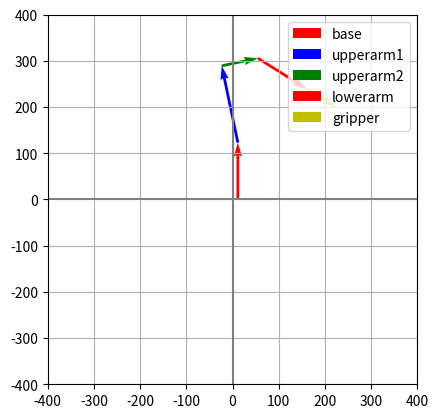
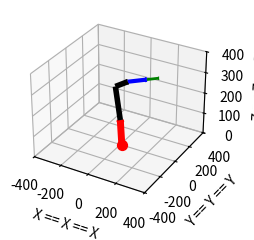
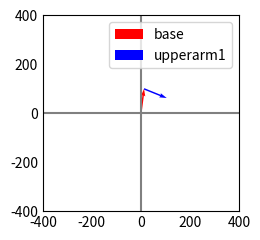

Python code for these plots, in order:
import numpy as np
import matplotlib.pyplot as plt
from mpl_toolkits.mplot3d import Axes3D
from matplotlib.widgets import Button, Slider

def calculate_angle(theta0, theta1, theta2) -> float:
    numerator = 10-((57.44 + 65.56)*np.sin(theta0) + 170*np.sin(theta0+theta1) + 80*np.sin(theta0+theta1+theta2))
    denominator = 124.08 + 82.18
    x = numerator / denominator
    t = np.arcsin(x)   
    theta_max = t - theta0 - theta1 -theta2
    return theta_max

def get_z(theta0, theta1, theta2, theta3):
    x = (57.44 + 65.56)*np.sin(theta0) + 170*np.sin(theta0 + theta1)+ 80*np.sin(theta0 + theta1 + theta2)+ (124.08 + 82.18)*np.sin(theta0 + theta1 + theta2 + theta3)
    return x

def get_r(theta0, theta1, theta2, theta3):
    y = (57.44 + 65.56)*np.cos(theta0) + 170*np.cos(theta0 + theta1)+ 80*np.cos(theta0 + theta1 + theta2)+ (124.08 + 82.18)*np.cos(theta0 + theta1 + theta2 + theta3)
    return y

def get_xyz(thetax, theta0, theta1, theta2, theta3):
    z = (57.44 + 65.56)*np.sin(theta0) + 170*np.sin(theta0 + theta1)+ 80*np.sin(theta0 + theta1 + theta2)+ (124.08 + 82.18)*np.sin(theta0 + theta1 + theta2 + theta3)
    r = (57.44 + 65.56)*np.cos(theta0) + 170*np.cos(theta0 + theta1)+ 80*np.cos(theta0 + theta1 + theta2)+ (124.08 + 82.18)*np.cos(theta0 + theta1 + theta2 + theta3)
    x = r * np.cos(thetax)
    y = r * np.sin(thetax)
    return x,y,z




'''
# Inverse Kinematik
def get_thetas(x,y, theta0, theta2):
    x- (57.44 + 65.56)*np.sin(theta0) = 170*np.sin(theta0 + theta1)+ 80*np.sin(theta0 + theta1 + theta2)+ (124.08 + 82.18)*np.sin(theta0 + theta1 + theta2 + theta3)
    y-  (57.44 + 65.56)*np.cos(theta0) =  170*np.cos(theta0 + theta1)+ 80*np.cos(theta0 + theta1 + theta2)+ (124.08 + 82.18)*np.cos(theta0 + theta1 + theta2 + theta3)

    return theta1, theta3
'''

ll0 = 65.56+57.44
ll1 = 170
ll2 = 80
ll3 = 124.08+82.18
def get_thetas(x,y,z, theta0, theta2, ll0, ll1, ll2, ll3):
    l1 = np.sqrt(np.square(ll1) + np.square(ll2))
    l2 = ll3
    angle2 = np.arccos(-(np.square(x)+np.square(y)-np.square(l1)-np.square(l2))/(2*l1*l2))
    phi = np.arccos((np.square(x)+np.square(y)+np.square(l1)-np.square(l2))/(2*l1*np.sqrt(np.square(x)+np.square(y))))
    beta = np.arctan2(y,x)
    angle1 = phi + beta
    theta3 = angle2 + np.pi
    theta1 = np.arctan2(ll2,ll1)+angle1+3/2*np.pi
    return theta1, theta3

                




thetax = 0.7853981633974483#0 # Shoulder joint
theta0 = np.pi/2 # Base fest 90
theta1 = 0.20702981374818408#3/2*np.pi + np.pi/4 
theta2 = 3/2*np.pi # fest 270

# returns theta that sets endpoint on 0
theta3 = -0.7684290901637172#calculate_angle(theta0=theta0, theta1=theta1, theta2=theta2)

anglex = thetax
angle0 = theta0
angle1 = theta0 + theta1
angle2 = theta0 + theta1 + theta2
angle3 = theta0 + theta1 + theta2 + theta3

base = np.array([0*np.cos(angle0)+11.6,65.56+57.44*np.sin(angle0)])
upperarm1 = base + np.array([170*np.cos(angle1), 170*np.sin(angle1)])
upperarm2 = upperarm1 + np.array([80*np.cos(angle2), 80*np.sin(angle2)])
lowerarm = upperarm2 + np.array([(124.08)*np.cos(angle3), (124.08)*np.sin(angle3)])
gripper = lowerarm + np.array([(74.68)*np.cos(angle3), (74.68)*np.sin(angle3)])

z = get_z(theta0=theta0, theta1=theta1, theta2=theta2, theta3=theta3)
r = get_r(theta0=theta0, theta1=theta1, theta2=theta2, theta3=theta3)
print(f"R: {z}, Z: {r}")

# plot setup
'''
y
^
|
|
+------> x
'''
plt.figure()    
plt.axhline(0, color='gray')
plt.axvline(0, color='gray')
plt.grid()

# draw vectors
plt.quiver(11.6, 0, base[0]-11.6, base[1], angles='xy', scale_units='xy', scale=1, color='r', label='base')
plt.quiver(base[0], base[1], upperarm1[0]-base[0], upperarm1[1]-base[1],
           angles='xy', scale_units='xy', scale=1, color='b', label='upperarm1')
plt.quiver(upperarm1[0], upperarm1[1], upperarm2[0]-upperarm1[0], upperarm2[1]-upperarm1[1],
           angles='xy', scale_units='xy', scale=1, color='g', label='upperarm2')
plt.quiver(upperarm2[0], upperarm2[1], lowerarm[0]-upperarm2[0], lowerarm[1]-upperarm2[1],
           angles='xy', scale_units='xy', scale=1, color='r', label='lowerarm')
plt.quiver(lowerarm[0], lowerarm[1], gripper[0]-lowerarm[0], gripper[1]-lowerarm[1],
           angles='xy', scale_units='xy', scale=1, color='y', label='gripper')


plt.xlim(-400, 400)
plt.ylim(-400, 400)
plt.legend()
plt.gca().set_aspect('equal')
plt.show(block=False)

# =============================
# =============================

plt.style.use('_mpl-gallery')
# Make data
thetax =0.7853981633974483#np.pi/4 # Shoulder joint
theta0 = np.pi/2 # Base fest 90
theta1 =  0.18817863736154722#3/2*np.pi + np.pi/4 # Upperarm
theta2 = 3/2*np.pi # fest 270


# returns theta that sets endpoint on x
theta3 = -0.19892412747510874# calculate_angle(theta0=theta0, theta1=theta1, theta2=theta2) # Lowerarm
print(f"Angles: {thetax, theta0, theta1, theta2, theta3}")

anglex = thetax
angle0 = theta0
angle1 = theta0 + theta1 
angle2 = theta0 + theta1 + theta2
angle3 = theta0 + theta1 + theta2 + theta3

base = np.array([0*np.cos(angle0)*np.cos(anglex),0*np.cos(angle0)*np.sin(anglex),65.56+57.44*np.sin(angle0)])
upperarm1 = base + np.array([170*np.cos(angle1)*np.cos(anglex),170*np.cos(angle1)*np.sin(anglex), 170*np.sin(angle1)])
upperarm2 = upperarm1 + np.array([80*np.cos(angle2)*np.cos(anglex),80*np.cos(angle2)*np.sin(anglex), 80*np.sin(angle2)])
lowerarm = upperarm2 + np.array([(124.08)*np.cos(angle3)*np.cos(anglex),(124.08)*np.cos(angle3)*np.sin(anglex), (124.08)*np.sin(angle3)])
gripper = lowerarm + np.array([(82.18)*np.cos(angle3)*np.cos(anglex),(82.18)*np.cos(angle3)*np.sin(anglex), (82.18)*np.sin(angle3)])

x = np.cos(thetax)*(0*np.cos(theta0)+170*np.cos(theta0 + theta1)+80*np.cos(theta0 + theta1 + theta2)+(124.08+82.18)*np.cos(theta0 + theta1 + theta2 + theta3))
y = np.sin(thetax)*(0*np.cos(theta0)+170*np.cos(theta0 + theta1)+80*np.cos(theta0 + theta1 + theta2)+(124.08+82.18)*np.cos(theta0 + theta1 + theta2 + theta3))
z = 65.56+57.44*np.sin(theta0)+ 170*np.sin(theta0 + theta1)+80*np.sin(theta0 + theta1 + theta2)+(124.08+82.18)*np.sin(theta0 + theta1 + theta2 + theta3)

#x = A*(170*np.cos(pi/2 + theta1)+80*np.cos(pi/2 + theta1 + 3/2pi)+(124.08+82.18)*np.cos(pi/2 + theta1 + 3/2pi + theta3))
#y = B*(170*np.cos(pi/2 + theta1)+80*np.cos(pi/2 + theta1 + 3/2pi)+(124.08+82.18)*np.cos(pi/2 + theta1 + 3/2pi + theta3))
#z = 65.56+57.44*np.sin(pi/2)+ 170*np.sin(pi/2 + theta1)+80*np.sin(pi/2 + theta1 + 3/2pi)+(124.08+82.18)*np.sin(pi/2 + theta1 + 3/2pi + theta3)




# Richtungen
p0 = np.array([11.6, 0, 0])
v0 = base - p0
v1 = upperarm1 - base
v2 = upperarm2 - upperarm1
v3 = lowerarm - upperarm2
v4 = gripper - lowerarm

# get xyz of endpoint
x,y,z = get_xyz(thetax=thetax, theta0=theta0, theta1=theta1, theta2=theta2, theta3=theta3)
print(f"X,Y,Z: {x,y,z}")
print(f"Gripper Endpoint: {gripper}")

ll0 = 65.56+57.44
ll1 = 170
ll2 = 80
ll3 = 124.08+82.18
theta1, theta3 = get_thetas(x,y,z, theta0, theta2, ll0, ll1, ll2, ll3)
print(f"Angles 2: {thetax, theta0, theta1, theta2, theta3}")

# ==== Plot ==== 
fig, ax = plt.subplots(subplot_kw={"projection": "3d"})

ax.quiver(11.6, 0, 0, v0[0], v0[1], v0[2], color='r', arrow_length_ratio=0.1, linewidth=5)
ax.quiver(base[0], base[1], base[2], v1[0], v1[1], v1[2], color='k', arrow_length_ratio=0.0, linewidth=4)
ax.quiver(upperarm1[0], upperarm1[1], upperarm1[2], v2[0], v2[1], v2[2], color='k', arrow_length_ratio=0.1, linewidth=4)
ax.quiver(upperarm2[0], upperarm2[1], upperarm2[2], v3[0], v3[1], v3[2], color='b', arrow_length_ratio=0.1, linewidth=3)
ax.quiver(lowerarm[0], lowerarm[1], lowerarm[2], v4[0], v4[1], v4[2], color='g', arrow_length_ratio=0.1, linewidth=2)
ax.scatter(11.6, 0, 0, color='red', s=50)

ax.set_xlabel('X == X == X')
ax.set_ylabel('Y == Y == Y')
ax.set_zlabel('Z == Z == Z')

ax.set_xlim(-400, 400)
ax.set_ylim(-400, 400)
ax.set_zlim(0, 400)

plt.show(block=False)

# =======
# Test inverse kinematic

ll0 = 65.56+57.44
ll1 = 170
ll2 = 80
ll3 = 124.08+82.18

def get_thetas2(x,y,z, l1, l2):
    angle2 = np.arccos(-(np.square(x)+np.square(y)-np.square(l1)-np.square(l2))/(2*l1*l2))+3/2*np.pi
    phi = np.arccos((np.square(x)+np.square(y)+np.square(l1)-np.square(l2))/(2*l1*np.sqrt(np.square(x)+np.square(y))))
    beta = np.arctan2(y,x)
    angle1 = phi + beta
    return angle1, angle2

l1 = 100
l2 = 100
x,y,z = 100,50,0

theta11, theta22 = get_thetas2(x,y,z,l1, l2)
print(f"Angles 3: {theta11, theta22}")


# plot setup
plt.figure()    
plt.axhline(0, color='gray')
plt.axvline(0, color='gray')
plt.grid()

# draw vectors
plt.quiver(0, 0, l1*np.cos(theta11),l1*np.sin(theta11), angles='xy', scale_units='xy', scale=1, color='r', label='base')
plt.quiver(l1*np.cos(theta11), l1*np.sin(theta11), l2*np.cos(theta22), l2*np.sin(theta22),
           angles='xy', scale_units='xy', scale=1, color='b', label='upperarm1')


plt.xlim(-400, 400)
plt.ylim(-400, 400)
plt.legend()
plt.gca().set_aspect('equal')
plt.show()
